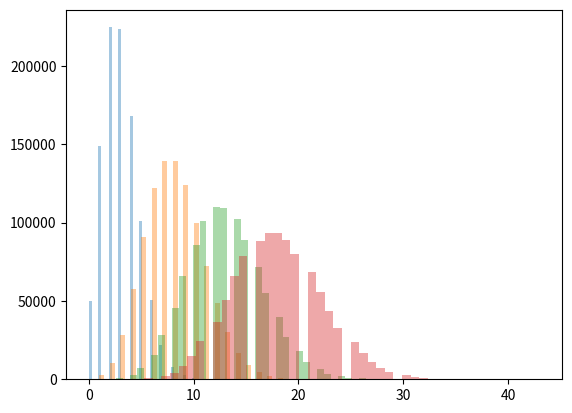

This chart was generated by the following Python code:
import matplotlib.pyplot as plt
import numpy as np
import random
from scipy.stats import poisson
import seaborn as sns


def generateArray(mean):
    x = 1_000_000
    pass


def generateArrayLib(mean):
    x = 1_000_000
    return poisson.rvs(mu=mean, size=x)


if __name__ == "__main__":

    """ sns.distplot(generateArray(5), hist=True, kde=False, label='Custom')
    sns.distplot(generateArrayLib(7), hist=True, kde=False, label='Library') """
    for i in range(3, 23,5):
        sns.distplot(generateArrayLib(i), hist=True, kde=False)

    plt.show()
